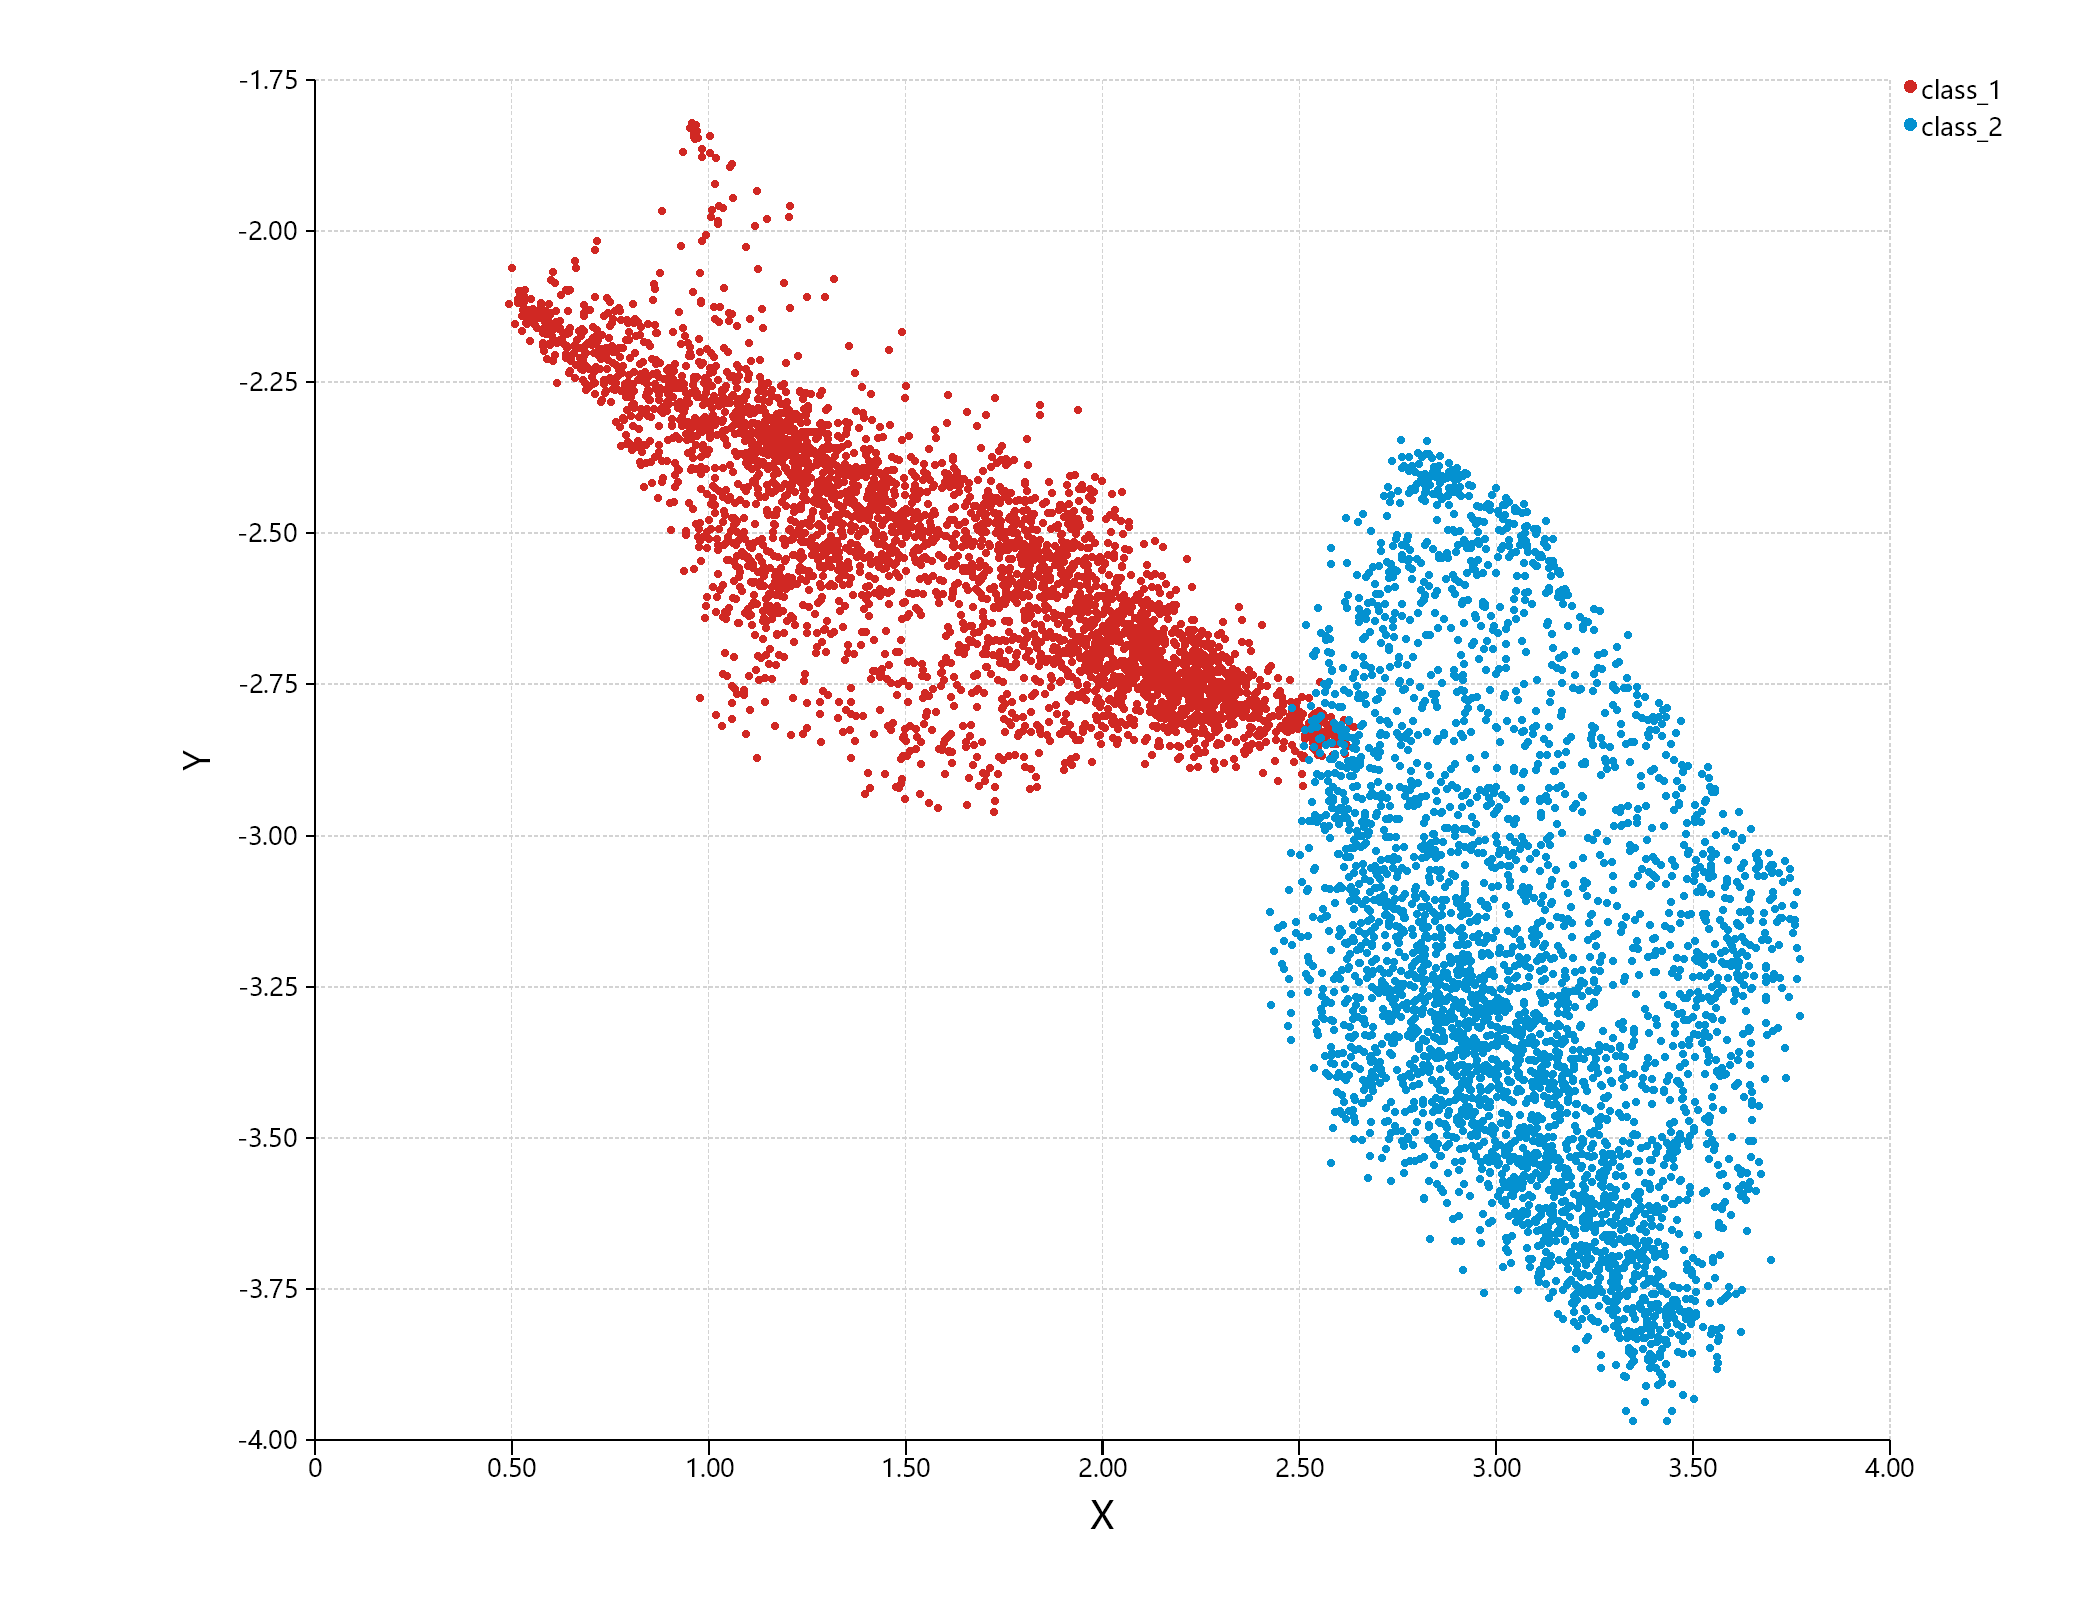

The table this chart was drawn from, first rows:
, Cluster, dimension_1, dimension_2, dimension_3, dimension_4, dimension_5, dimension_6, dimension_7, dimension_8, dimension_9
AAACCCAAGAAGGATG-1, 1, 1.644, -2.522, 1.148, -3.818, -0.3293, -2.649, 0.01659, -0.196, -4.17
AAACCCAAGCCACCGT-1, 1, 1.99, -2.701, 1.706, -3.134, -0.1624, -3.644, 0.1278, -0.721, -3.945
AAACCCAAGCTCATAC-1, 1, 1.775, -2.466, 1.927, -2.69, 0.6367, -3.373, 0.1936, -0.7277, -3.989
AAACCCAAGTCAGCGA-1, 1, 1.994, -2.834, 1.676, -2.721, 0.1215, -3.328, -0.4305, -0.3273, -4.21
AAACCCAGTAGCTTTG-1, 1, 2.081, -2.682, 1.799, -2.141, -1.045, -2.68, -0.5668, 0.1605, -3.679
AAACCCAGTCCGGTCA-1, 1, 1.146, -2.701, 1.094, -4.144, 1.018, -2.657, -0.1492, -0.3365, -4.372
AAACCCATCGGTGTTA-1, 1, 1.248, -2.578, 1.19, -4.369, 1.242, -2.901, -0.1084, -0.5634, -4.677
AAACCCATCTGCGTCT-1, 1, 2.357, -2.743, 2.012, -1.798, -0.5984, -3.361, -0.6268, -0.211, -3.81
AAACGAAAGGACCCAA-1, 1, 2.224, -2.788, 1.86, -2.29, -0.4477, -3.445, -0.4026, -0.2596, -3.881
AAACGAAAGTAGCAAT-1, 1, 1.246, -2.377, 0.9405, -4.265, -0.2469, -1.936, 0.05064, 0.06544, -4.378
AAACGAATCCATCTCG-1, 1, 1.571, -2.464, 1.483, -3.546, 0.1077, -2.948, 0.2118, -0.5478, -3.996
AAACGAATCGCGTAGC-1, 1, 1.207, -2.426, 0.8543, -4.317, -0.06346, -1.964, 0.0461, 0.05993, -4.299
AAACGCTAGAGGCTGT-1, 1, 0.8558, -2.416, 0.7234, -4.868, 0.4183, -1.679, -0.09236, 0.1795, -4.645
AAACGCTAGATGAACT-1, 1, 2.224, -2.66, 1.992, -2.088, -0.5664, -3.489, -0.5304, -0.244, -3.742
AAACGCTCAATGCAAA-1, 1, 2.03, -2.535, 1.547, -3.063, 0.1228, -3.284, -0.08946, -0.4529, -4.275
AAACGCTCACTTGTCC-1, 1, 1.709, -2.43, 1.958, -2.705, 0.7001, -3.366, 0.27, -0.789, -3.961
AAACGCTTCGCCTCTA-1, 1, 1.23, -2.562, 1.169, -4.513, 1.535, -2.968, -0.1835, -0.6372, -4.835
AAACGCTTCTCACTCG-1, 1, 2.471, -2.821, 1.468, -2.915, -0.9051, -3.924, 0.08873, -0.5879, -3.924
AAAGAACCACAAGCTT-1, 1, 2.055, -2.791, 1.496, -3.287, -0.1415, -3.572, -0.1736, -0.5574, -4.196
AAAGAACCAGACCGCT-1, 1, 1.925, -2.834, 1.675, -2.714, 0.364, -3.43, -0.3768, -0.359, -4.138
AAAGAACCATCTATCT-1, 1, 1.289, -2.606, 1.225, -4.039, 0.9954, -2.819, -0.1071, -0.4344, -4.462
AAAGAACTCACCTACC-1, 1, 1.28, -2.432, 0.7743, -4.389, -0.3164, -1.834, 0.04213, 0.2079, -4.375
AAAGAACTCGCGGTAC-1, 1, 0.5258, -2.14, 0.3976, -5.487, 0.2522, -0.9489, 0.0676, 0.3682, -4.784
AAAGGATAGGTAAGGA-1, 1, 1.539, -2.553, 1.358, -3.634, 0.9432, -2.996, -0.2276, -0.4046, -4.436
AAAGGATAGTCCCAAT-1, 1, 1.93, -2.629, 1.725, -3.037, -0.03128, -3.438, 0.03697, -0.6737, -4.044
AAAGGGCCATAGAATG-1, 1, 0.8649, -2.261, 0.5106, -5.043, -0.002461, -1.188, 0.03975, 0.4208, -4.661
AAAGGGCGTGCCGTTG-1, 1, 1.407, -2.474, 1.193, -3.854, 0.5916, -2.602, -0.1334, -0.2396, -4.398
AAAGGTAAGGTAGTAT-1, 1, 2.124, -2.711, 1.832, -2.164, -0.8559, -2.89, -0.5158, 0.02812, -3.749
AAAGGTAGTAGATTAG-1, 1, 2.05, -2.719, 1.483, -3.135, 0.18, -3.505, -0.2636, -0.5305, -4.22
AAAGGTATCATTCCTA-1, 1, 0.6822, -2.166, 0.503, -5.27, 0.2394, -1.096, 0.03558, 0.3445, -4.738
AAAGTCCAGCGACTAG-1, 1, 1.292, -2.362, 0.9933, -4.185, 0.1164, -1.985, -0.131, 0.114, -4.547
AAAGTCCAGTCAGCGA-1, 1, 1.071, -2.497, 0.9764, -4.562, 0.9813, -2.351, -0.09663, -0.2383, -4.675
AAAGTCCGTGGACTGA-1, 1, 1.276, -2.664, 1.253, -3.972, 1.172, -2.896, -0.162, -0.4491, -4.464
AAAGTCCTCACCGGTG-1, 1, 1.728, -2.483, 1.343, -3.368, 0.78, -3.122, -0.2461, -0.371, -4.23
AAAGTCCTCAGCGCAC-1, 1, 0.6867, -2.251, 0.5347, -5.197, -0.0674, -1.137, -0.01192, 0.3139, -4.596
AAAGTGAAGTGAGCCA-1, 1, 0.9792, -2.119, 0.6584, -4.644, 0.09347, -1.457, 0.06239, 0.2828, -4.426
AAAGTGAGTCCGTACG-1, 1, 2.628, -2.819, 1.652, -2.639, -1.081, -4.089, 0.1904, -0.659, -3.795
AAAGTGAGTTGGGTAG-1, 1, 1.397, -2.497, 1.25, -3.795, 0.8369, -2.735, -0.1469, -0.3279, -4.405
AAATGGACACACGCCA-1, 1, 1.348, -2.315, 1.002, -4.068, -0.02605, -2.145, -0.1158, 0.03803, -4.394
AAATGGAGTGCCTGAC-1, 1, 2.001, -2.687, 1.782, -2.706, 0.08307, -3.433, -0.1224, -0.4674, -4.032
AAATGGATCGCTCATC-1, 1, 1.935, -2.677, 1.218, -3.585, -0.5326, -3.142, 0.03549, -0.3754, -4.155
AACAAAGAGCGGATCA-1, 1, 2.393, -2.762, 1.68, -2.784, -0.7029, -3.854, 0.1119, -0.6426, -3.84
AACAACCAGTCATGGG-1, 1, 0.9809, -2.116, 0.6618, -4.728, 0.4938, -1.609, 0.06901, 0.1597, -4.525
AACAACCCAAGAAACT-1, 1, 2.065, -2.757, 1.775, -3.11, -0.277, -3.671, 0.02475, -0.6837, -3.84
AACAACCCACGACAGA-1, 1, 1.209, -2.834, 1.154, -4.246, 1.044, -2.853, -0.3025, -0.425, -4.542
AACAACCCAGACACAG-1, 1, 1.143, -2.268, 0.9148, -4.315, 0.08152, -1.759, 0.04255, 0.1425, -4.5
AACAACCTCCAACACA-1, 1, 1.802, -2.445, 1.971, -2.63, 0.6232, -3.464, 0.225, -0.7921, -3.957
AACAACCTCTCAAAGC-1, 1, 1.743, -2.379, 1.792, -2.975, 0.649, -3.272, 0.0798, -0.6466, -4.114
AACAAGAAGGTAAAGG-1, 1, 1.996, -2.849, 1.543, -2.583, 0.09583, -3.246, -0.3666, -0.1654, -4.043
AACAAGACAGCATCTA-1, 1, 1.465, -2.489, 1.07, -4.07, -0.03883, -2.279, -0.02145, -0.09619, -4.416
AACAAGACAGCTAACT-1, 1, 2.56, -2.803, 1.524, -2.783, -1.055, -3.978, 0.1449, -0.5984, -3.835
AACAAGAGTCGGTACC-1, 1, 2.185, -2.756, 1.929, -2.068, -0.5382, -3.301, -0.5316, -0.1863, -3.839
AACAAGAGTGCTCTCT-1, 1, 2.151, -2.732, 1.743, -2.641, -0.1847, -3.613, -0.1544, -0.4938, -3.968
AACACACAGAATAACC-1, 1, 2.279, -2.812, 1.929, -2.107, -0.57, -3.393, -0.478, -0.2445, -3.807
AACACACCAAAGGAGA-1, 1, 1.476, -2.566, 1.337, -3.713, 1.064, -3.033, -0.1875, -0.464, -4.42
AACACACCACCGTCTT-1, 1, 2.148, -2.791, 1.815, -2.538, -0.3762, -3.582, -0.06741, -0.511, -3.888
AACACACGTAGATTGA-1, 1, 1.092, -2.631, 0.9528, -4.359, 0.5095, -2.277, -0.06039, -0.1416, -4.383
AACACACGTATGAAAC-1, 1, 1.251, -2.29, 0.9368, -4.281, 0.2302, -1.928, -0.05254, 0.1026, -4.548
AACAGGGCAAATGAGT-1, 1, 0.7065, -2.254, 0.5191, -5.175, 0.2926, -1.289, 0.04024, 0.2659, -4.712
AACAGGGTCATGCGGC-1, 1, 0.9764, -2.522, 0.9372, -4.79, 1.231, -2.393, -0.1118, -0.3135, -4.786
... 7,411 more rows
